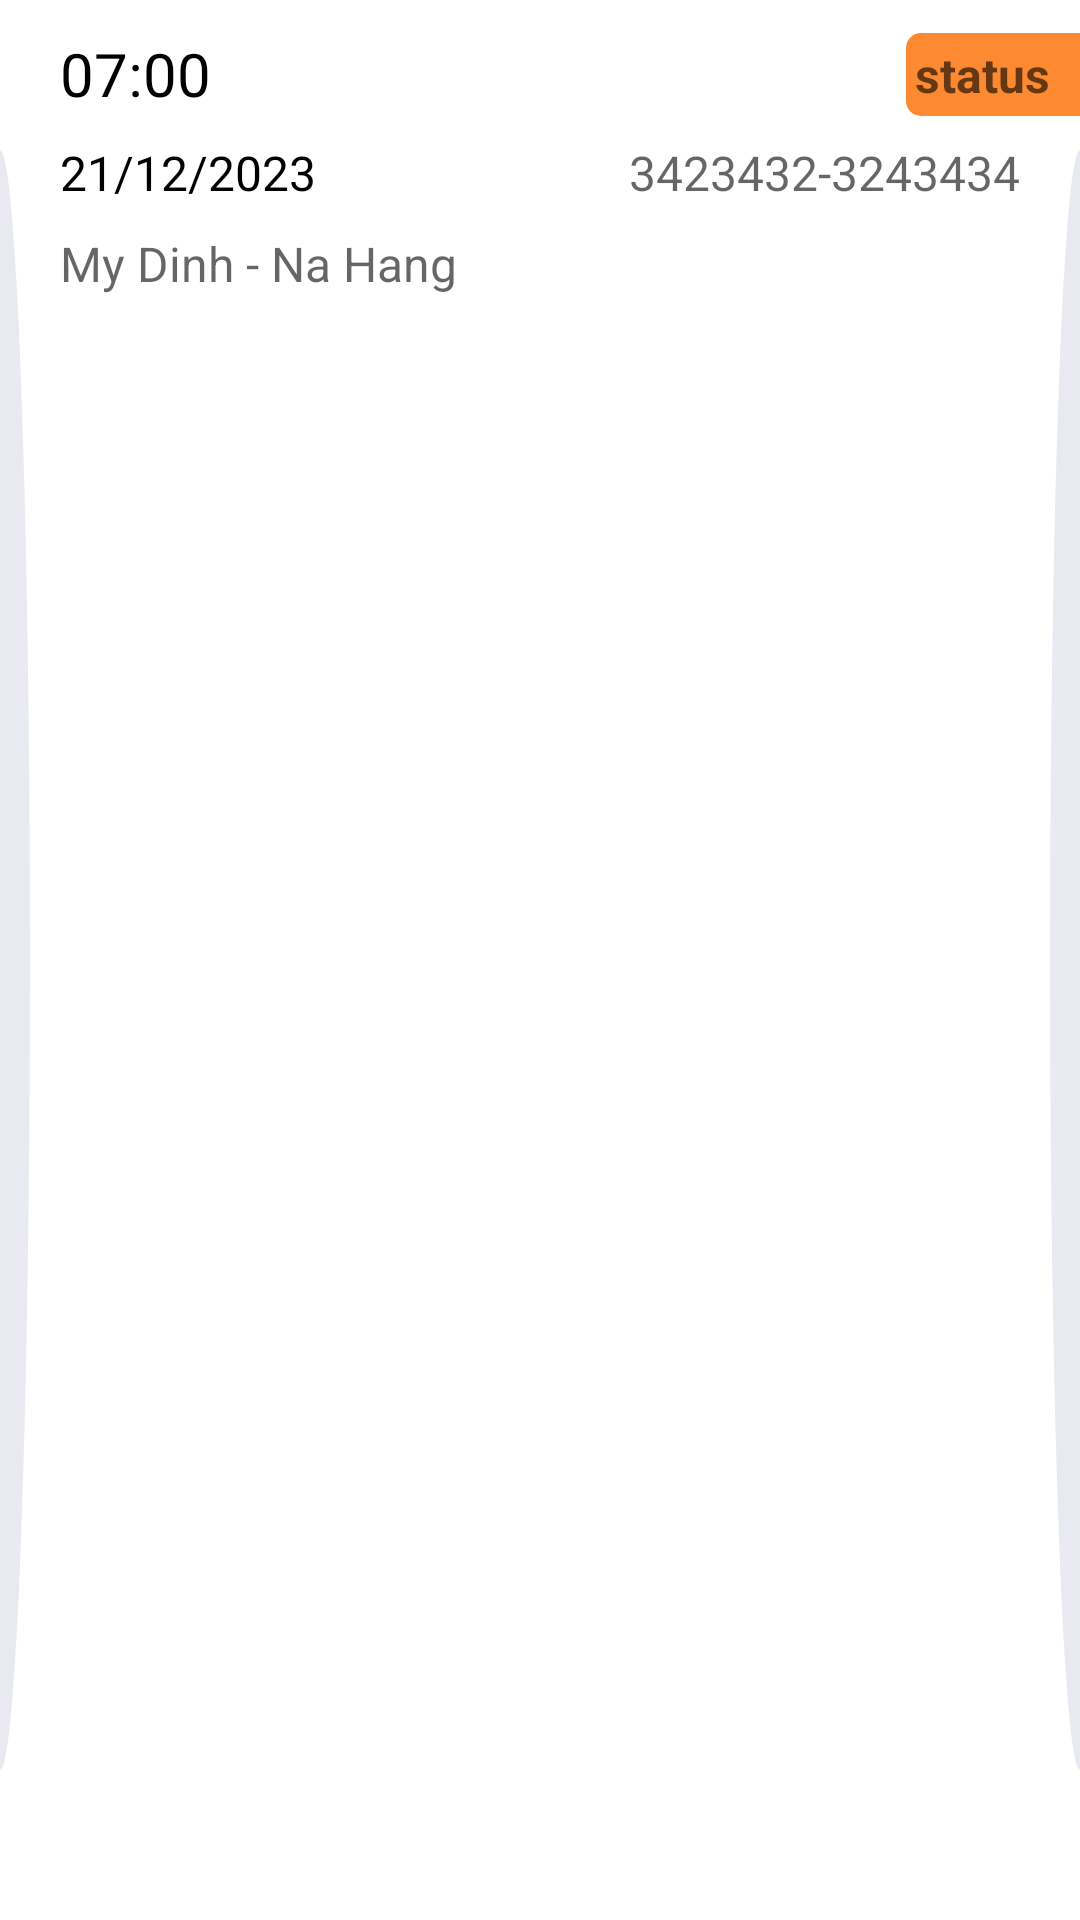

Layout XML and referenced resources for this Android screen:
<!-- AndroidManifest.xml: application theme Theme.UngDungDatXeKhach -->
<!-- res/layout/layout_item_ticket_order.xml -->
<?xml version="1.0" encoding="utf-8"?>
<LinearLayout xmlns:android="http://schemas.android.com/apk/res/android"
    android:layout_width="360dp"
    android:layout_height="wrap_content"
    android:background="@drawable/custom_ticket_order"
    android:orientation="vertical"
    android:layout_gravity="center_horizontal"
    android:layout_marginTop="10dp"
    android:layout_marginLeft="10dp"
    android:layout_marginRight="10dp"
    android:id="@+id/lnItemTicketOrder">

    <RelativeLayout
        android:layout_width="match_parent"
        android:layout_height="30dp"
        android:gravity="center_vertical"
        android:layout_marginTop="10dp">

        <TextView
            android:id="@+id/tvItemTicketOrderTime"
            android:layout_width="wrap_content"
            android:layout_height="wrap_content"
            android:gravity="center_vertical"
            android:text="07:00"
            android:textColor="@color/black"
            android:textSize="20dp"
            android:paddingLeft="20dp"/>

        <TextView
            android:id="@+id/tvItemTicketOrderStatus"
            android:layout_width="wrap_content"
            android:layout_height="wrap_content"
            android:hint="status"
            android:textColor="@color/white"
            android:textSize="16dp"
            android:textStyle="bold"
            android:layout_alignParentRight="true"
            android:background="@drawable/radius_5"
            android:paddingTop="3dp"
            android:paddingLeft="3dp"
            android:paddingBottom="3dp"
            android:paddingRight="10dp"/>
    </RelativeLayout>

    <RelativeLayout
        android:layout_width="match_parent"
        android:layout_height="25dp"
        android:gravity="center_vertical"
        android:layout_marginTop="5dp">

        <TextView
            android:id="@+id/tvItemTicketOrderDate"
            android:layout_width="wrap_content"
            android:layout_height="wrap_content"
            android:gravity="center_vertical"
            android:text="21/12/2023"
            android:textColor="@color/black"
            android:textSize="16dp"
            android:paddingLeft="20dp"/>

        <TextView
            android:id="@+id/tvItemTicketOrderCode"
            android:layout_width="wrap_content"
            android:layout_height="wrap_content"
            android:hint="3423432-3243434"
            android:textColor="@color/black"
            android:textSize="16dp"
            android:layout_alignParentRight="true"
            android:paddingRight="20dp"/>
    </RelativeLayout>

    <RelativeLayout
        android:layout_width="match_parent"
        android:layout_height="30dp"
        android:gravity="center_vertical"
        android:layout_marginTop="5dp">

        <TextView
            android:id="@+id/tvItemTicketOrderRoute"
            android:layout_width="wrap_content"
            android:layout_height="wrap_content"
            android:gravity="center_vertical"
            android:hint="My Dinh - Na Hang"
            android:textColor="@color/black"
            android:textSize="16dp"
            android:paddingLeft="20dp"/>

        <TextView
            android:id="@+id/tvItemTicketOrderPrice"
            android:layout_width="wrap_content"
            android:layout_height="wrap_content"
            android:textColor="@color/black"
            android:textSize="19dp"
            android:textStyle="bold"
            android:layout_alignParentRight="true"
            android:paddingRight="20dp"/>
    </RelativeLayout>
</LinearLayout>
<!-- resources referenced by this layout -->
<resources>
  <!-- drawable custom_ticket_order (drawable) -->
  <?xml version="1.0" encoding="utf-8"?>
  <layer-list xmlns:android="http://schemas.android.com/apk/res/android">
      <item>
          <shape android:shape="rectangle">
              <corners
                  android:topLeftRadius="10dp"
                  android:topRightRadius="10dp"
                  android:bottomLeftRadius="10dp"
                  android:bottomRightRadius="10dp" />
  
              <size
                  android:width="360dp"
                  android:height="120dp" />
              <solid android:color="#FFFFFF" />
          </shape>
      </item>
  
      <item
          android:left="-10dp"
          android:right="350dp"
          android:top="50dp"
          android:bottom="50dp">
          <shape android:shape="oval">
              <solid android:color="#E9EAF1" />
          </shape>
      </item>
  
      <item
          android:left="350dp"
          android:right="-10dp"
          android:top="50dp"
          android:bottom="50dp">
          <shape android:shape="oval">
              <solid android:color="#E9EAF1" />
          </shape>
      </item>
  
  
  </layer-list>
  <!-- drawable radius_5 (drawable) -->
  <?xml version="1.0" encoding="utf-8"?>
  <shape xmlns:android="http://schemas.android.com/apk/res/android">
      <solid android:color="#FD8930"/>
      <corners
          android:topLeftRadius="5dp"
          android:bottomLeftRadius="5dp"/>
  </shape>
  <style name="Theme.UngDungDatXeKhach" parent="Theme.MaterialComponents.DayNight.NoActionBar">
          
          <item name="colorPrimary">@color/purple_500</item>
          <item name="colorPrimaryVariant">@color/purple_700</item>
          <item name="colorOnPrimary">@color/white</item>
          
          <item name="colorSecondary">@color/teal_200</item>
          <item name="colorSecondaryVariant">@color/teal_700</item>
          <item name="colorOnSecondary">@color/black</item>
          
          <item name="android:statusBarColor">?attr/colorPrimaryVariant</item>
          
      </style>
  <!-- not gathered from this repository: default colours our renderer supplied (Android Studio template values) -->
  <color name="purple_500">#FF6200EE</color>
  <color name="purple_700">#FF3700B3</color>
  <color name="teal_200">#FF03DAC5</color>
  <color name="teal_700">#FF018786</color>
  <color name="black">#FF000000</color>
  <color name="white">#FFFFFFFF</color>
</resources>
